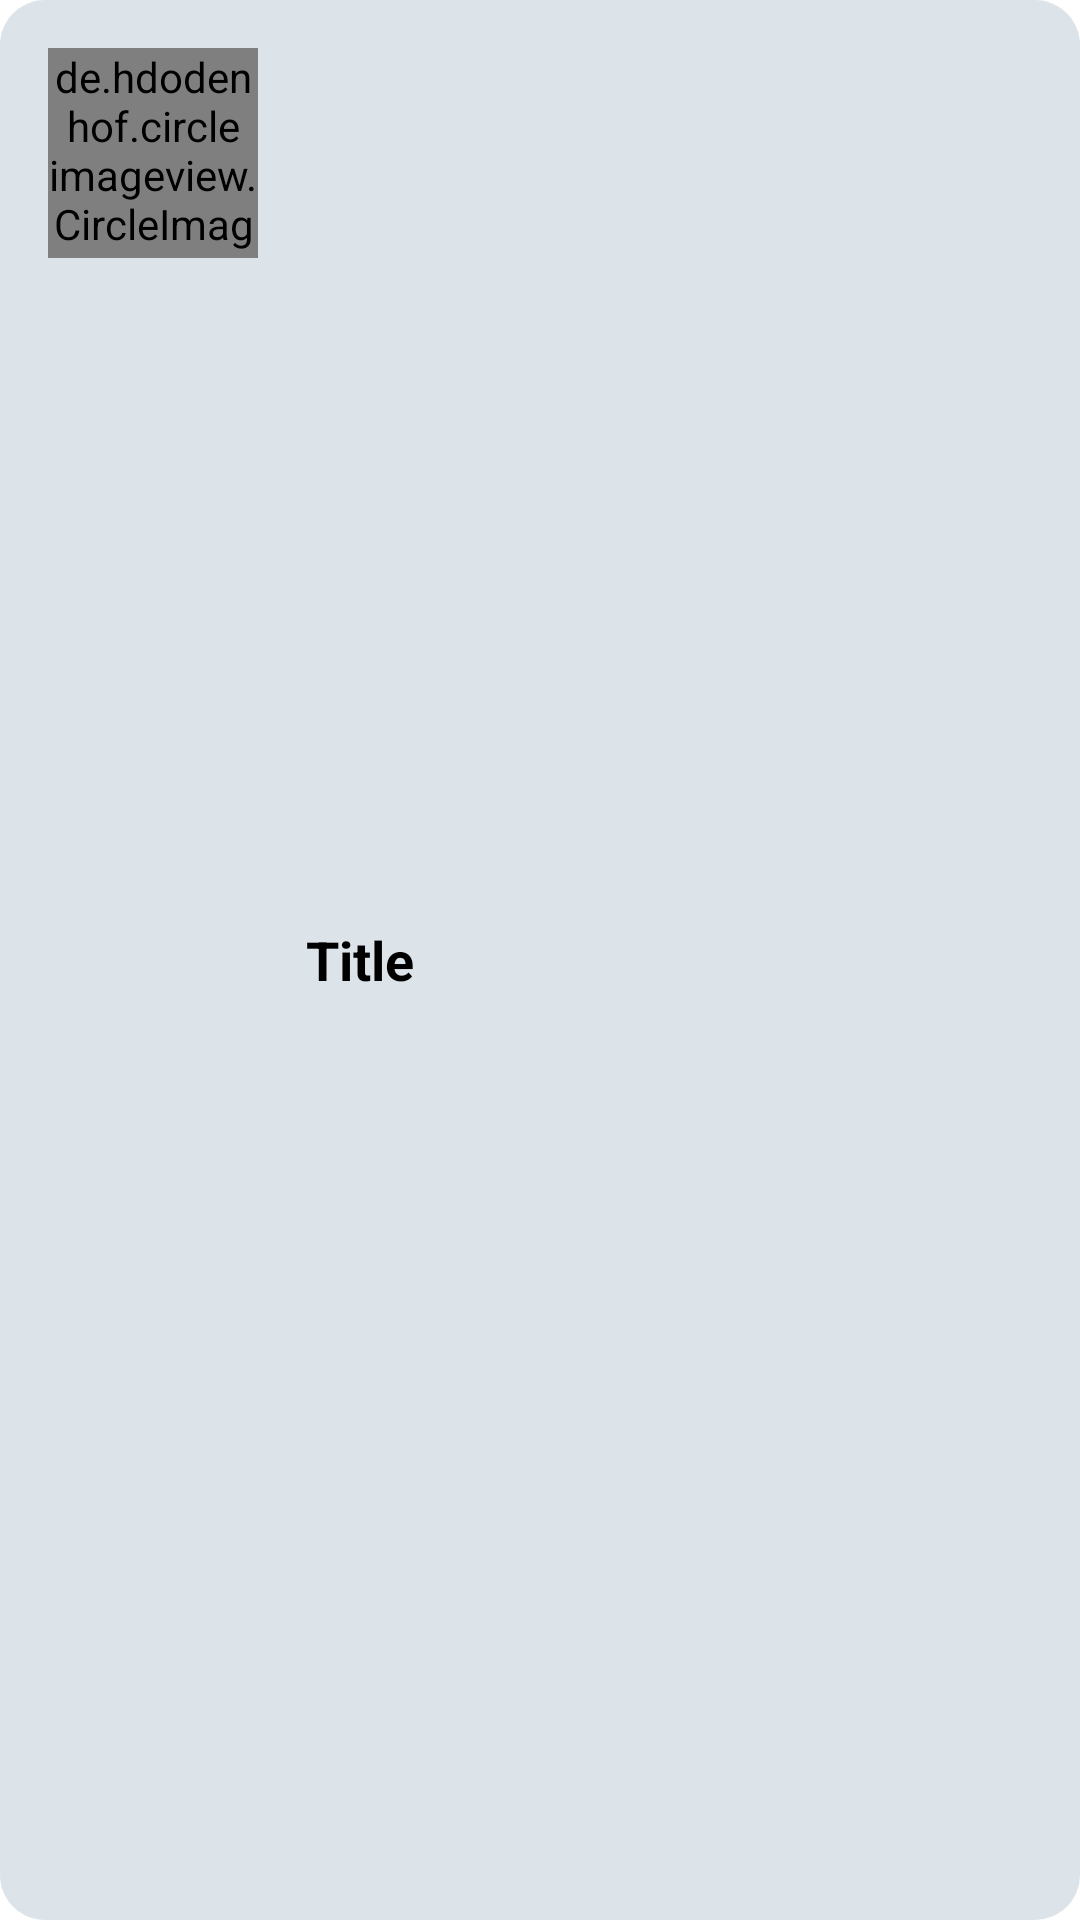

Reconstruct the res/layout file that produces this screen, plus the resources it refers to.
<!-- AndroidManifest.xml: application theme Theme.JABALI -->
<!-- res/layout/category_item.xml -->
<?xml version="1.0" encoding="utf-8"?>
<LinearLayout xmlns:android="http://schemas.android.com/apk/res/android"
    xmlns:app="http://schemas.android.com/apk/res-auto"
    android:orientation="horizontal"
    android:padding="16dp"
    android:background="@drawable/category_bg"
    android:layout_margin="4dp"
    android:layout_width="match_parent"
    android:layout_height="wrap_content">

    <de.hdodenhof.circleimageview.CircleImageView
        android:id="@+id/image_view"
        android:layout_width="70dp"
        android:layout_height="70dp"
        android:src="@color/purple_200"/>

    <TextView
        android:id="@+id/title"
        android:layout_width="0dp"
        android:layout_height="match_parent"
        android:layout_weight="1"
        android:text="Title"
        android:layout_marginStart="8dp"
        android:layout_marginEnd="8dp"
        android:textColor="@color/black"
        android:textStyle="bold"
        android:textSize="18sp"
        android:gravity="center_vertical"
        android:padding="8dp" />

</LinearLayout>
<!-- resources referenced by this layout -->
<resources>
  <color name="black">#FF000000</color>
  <color name="purple_200">#FFBB86FC</color>
  <!-- drawable category_bg (drawable) -->
  <?xml version="1.0" encoding="utf-8"?>
  <shape android:shape="rectangle" xmlns:android="http://schemas.android.com/apk/res/android">
      <solid android:color="#DCE4EA"/>
      <corners android:radius="15dp"/>
  </shape>
  <style name="Theme.JABALI" parent="Theme.MaterialComponents.DayNight.NoActionBar">
          
          <item name="colorPrimary">@color/purple_500</item>
          <item name="colorPrimaryVariant">@color/purple_700</item>
          <item name="colorOnPrimary">@color/white</item>
          
          <item name="colorSecondary">@color/teal_200</item>
          <item name="colorSecondaryVariant">@color/teal_700</item>
          <item name="colorOnSecondary">@color/black</item>
          
          <item name="android:statusBarColor" tools:targetApi="l">?attr/colorPrimaryVariant</item>
          
      </style>
  <color name="purple_500">#BB86FC</color>
  <color name="purple_700">#BB86FC</color>
  <color name="white">#FFFFFFFF</color>
  <color name="teal_200">#FF03DAC5</color>
  <color name="teal_700">#FF018786</color>
</resources>
